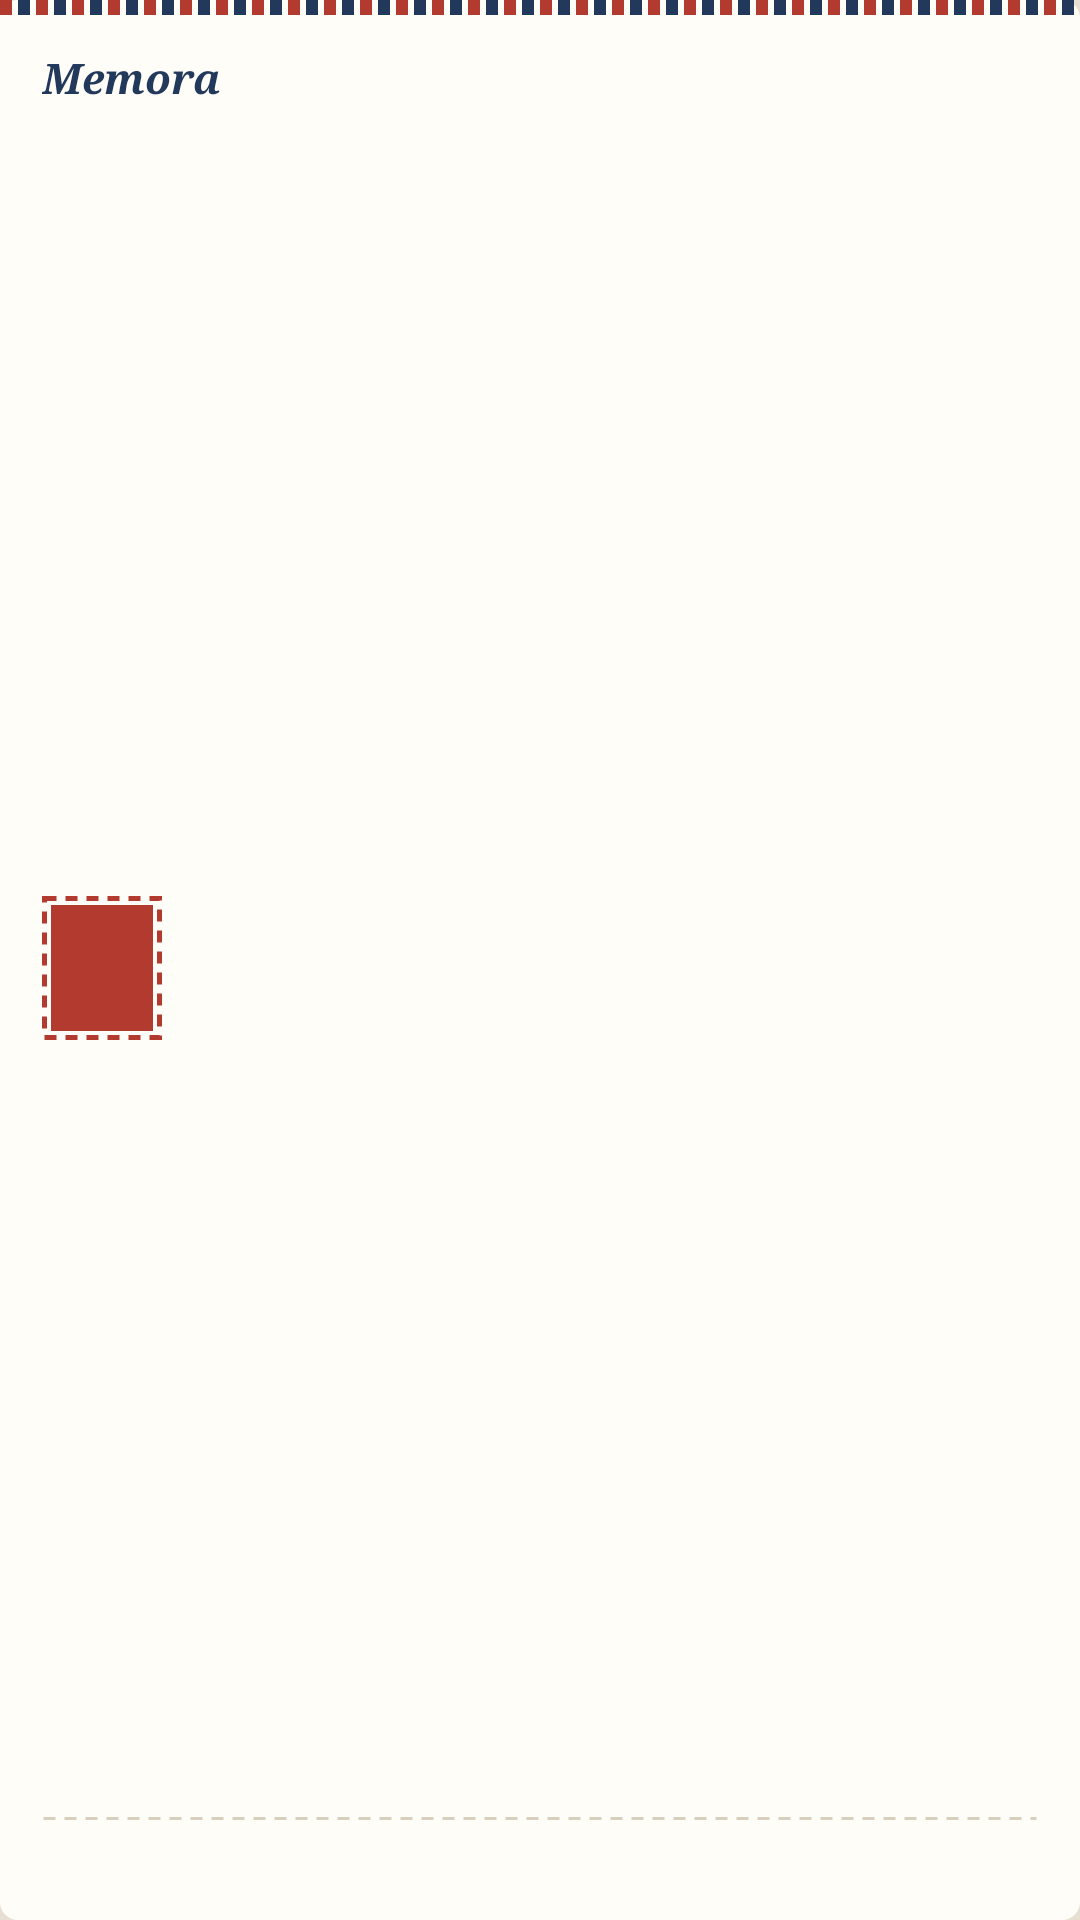

Reconstruct the res/layout file that produces this screen, plus the resources it refers to.
<!-- AndroidManifest.xml: application theme Theme.Memora -->
<!-- res/layout/widget_small.xml -->
<?xml version="1.0" encoding="utf-8"?>
<LinearLayout xmlns:android="http://schemas.android.com/apk/res/android"
    android:id="@+id/root"
    android:layout_width="match_parent"
    android:layout_height="match_parent"
    android:background="@drawable/widget_bg"
    android:orientation="vertical">
    <ImageView
        android:layout_width="match_parent"
        android:layout_height="5dp"
        android:importantForAccessibility="no"
        android:scaleType="fitXY"
        android:src="@drawable/widget_airmail" />
    <LinearLayout
        android:layout_width="match_parent"
        android:layout_height="match_parent"
        android:orientation="vertical"
        android:paddingStart="14dp"
        android:paddingTop="6dp"
        android:paddingEnd="14dp"
        android:paddingBottom="12dp">
        <LinearLayout
            android:layout_width="match_parent"
            android:layout_height="30dp"
            android:gravity="center_vertical"
            android:orientation="horizontal">
            <TextView
                android:layout_width="0dp"
                android:layout_height="wrap_content"
                android:layout_weight="1"
                android:fontFamily="serif"
                android:text="Memora"
                android:textColor="@color/w_ink"
                android:textSize="14sp"
                android:textStyle="bold|italic" />
            <ImageView
                android:id="@+id/header_lock"
                android:layout_width="14dp"
                android:layout_height="14dp"
                android:layout_marginEnd="4dp"
                android:importantForAccessibility="no"
                android:src="@drawable/ic_widget_lock"
                android:visibility="gone" />
            <TextView
                android:id="@+id/header_sub"
                android:layout_width="wrap_content"
                android:layout_height="wrap_content"
                android:textColor="@color/w_muted"
                android:textSize="12sp"
                android:textStyle="bold" />
        </LinearLayout>
        <LinearLayout
            android:id="@+id/small_body"
            android:layout_width="match_parent"
            android:layout_height="0dp"
            android:layout_weight="1"
            android:gravity="center_vertical"
            android:orientation="horizontal">
            <TextView
                android:id="@+id/small_stamp"
                android:layout_width="40dp"
                android:layout_height="48dp"
                android:background="@drawable/widget_stamp_today"
                android:fontFamily="serif"
                android:gravity="center"
                android:textColor="@color/w_on_stamp"
                android:textSize="20sp"
                android:textStyle="bold" />
            <TextView
                android:id="@+id/small_title"
                android:layout_width="0dp"
                android:layout_height="wrap_content"
                android:layout_marginStart="10dp"
                android:layout_weight="1"
                android:ellipsize="end"
                android:fontFamily="serif"
                android:maxLines="2"
                android:textColor="@color/w_ink"
                android:textSize="16sp"
                android:textStyle="bold|italic" />
        </LinearLayout>
        <ImageView
            android:layout_width="match_parent"
            android:layout_height="3dp"
            android:importantForAccessibility="no"
            android:src="@drawable/widget_divider" />
        <LinearLayout
            android:layout_width="match_parent"
            android:layout_height="wrap_content"
            android:layout_marginTop="4dp"
            android:gravity="center_vertical"
            android:orientation="horizontal">
            <ImageView
                android:id="@+id/small_lock"
                android:layout_width="14dp"
                android:layout_height="14dp"
                android:layout_marginEnd="4dp"
                android:importantForAccessibility="no"
                android:src="@drawable/ic_widget_lock"
                android:visibility="gone" />
            <TextView
                android:id="@+id/small_sub"
                android:layout_width="0dp"
                android:layout_height="wrap_content"
                android:layout_weight="1"
                android:ellipsize="end"
                android:maxLines="2"
                android:textColor="@color/w_muted"
                android:textSize="12sp"
                android:textStyle="bold" />
        </LinearLayout>
    </LinearLayout>
</LinearLayout>
<!-- resources referenced by this layout -->
<resources>
  <color name="w_ink">#23395B</color>
  <color name="w_muted">#4A5B78</color>
  <color name="w_on_stamp">#FFFDF8</color>
  <!-- drawable ic_widget_lock (drawable) -->
  <?xml version="1.0" encoding="utf-8"?>
  <vector xmlns:android="http://schemas.android.com/apk/res/android"
      android:width="14dp" android:height="14dp" android:viewportWidth="24" android:viewportHeight="24">
      <path android:pathData="M7,11h10a2,2 0,0 1,2 2v6a2,2 0,0 1,-2 2H7a2,2 0,0 1,-2 -2v-6a2,2 0,0 1,2 -2zM8,11V7a4,4 0,0 1,8 0v4"
          android:strokeColor="@color/w_muted" android:strokeWidth="2.2" android:strokeLineCap="round" android:strokeLineJoin="round"
          android:fillColor="#00000000" />
  </vector>
  <!-- drawable widget_airmail (drawable) -->
  <?xml version="1.0" encoding="utf-8"?>
  <bitmap xmlns:android="http://schemas.android.com/apk/res/android"
      android:src="@drawable/widget_airmail_tile"
      android:tileModeX="repeat"
      android:tileModeY="clamp" />
  <!-- drawable widget_bg (drawable) -->
  <?xml version="1.0" encoding="utf-8"?>
  <shape xmlns:android="http://schemas.android.com/apk/res/android" android:shape="rectangle">
      <solid android:color="@color/w_paper" />
      <corners android:radius="6dp" />
  </shape>
  <!-- drawable widget_divider (drawable) -->
  <?xml version="1.0" encoding="utf-8"?>
  <shape xmlns:android="http://schemas.android.com/apk/res/android" android:shape="line">
      <stroke android:width="1dp" android:color="@color/w_line" android:dashWidth="4dp" android:dashGap="3dp" />
  </shape>
  <!-- drawable widget_stamp_today (drawable) -->
  <?xml version="1.0" encoding="utf-8"?>
  <layer-list xmlns:android="http://schemas.android.com/apk/res/android">
      <item>
          <shape android:shape="rectangle">
              <stroke android:width="1.5dp" android:color="@color/w_birthday" android:dashWidth="4dp" android:dashGap="3dp" />
          </shape>
      </item>
      <item android:left="3dp" android:top="3dp" android:right="3dp" android:bottom="3dp">
          <shape android:shape="rectangle">
              <solid android:color="@color/w_birthday" />
          </shape>
      </item>
  </layer-list>
  <style name="Theme.Memora" parent="android:Theme.Material.Light.NoActionBar">
          <item name="android:windowBackground">@color/bg</item>
          <item name="android:statusBarColor">@android:color/transparent</item>
          <item name="android:navigationBarColor">@android:color/transparent</item>
      </style>
  <!-- drawable widget_airmail_tile: png bitmap (drawable-nodpi, 113 bytes) -->
  <color name="w_paper">#FFFDF8</color>
  <color name="w_line">#D8CFBF</color>
  <color name="w_birthday">#B23A2E</color>
  <color name="bg">#E6DFD2</color>
</resources>
